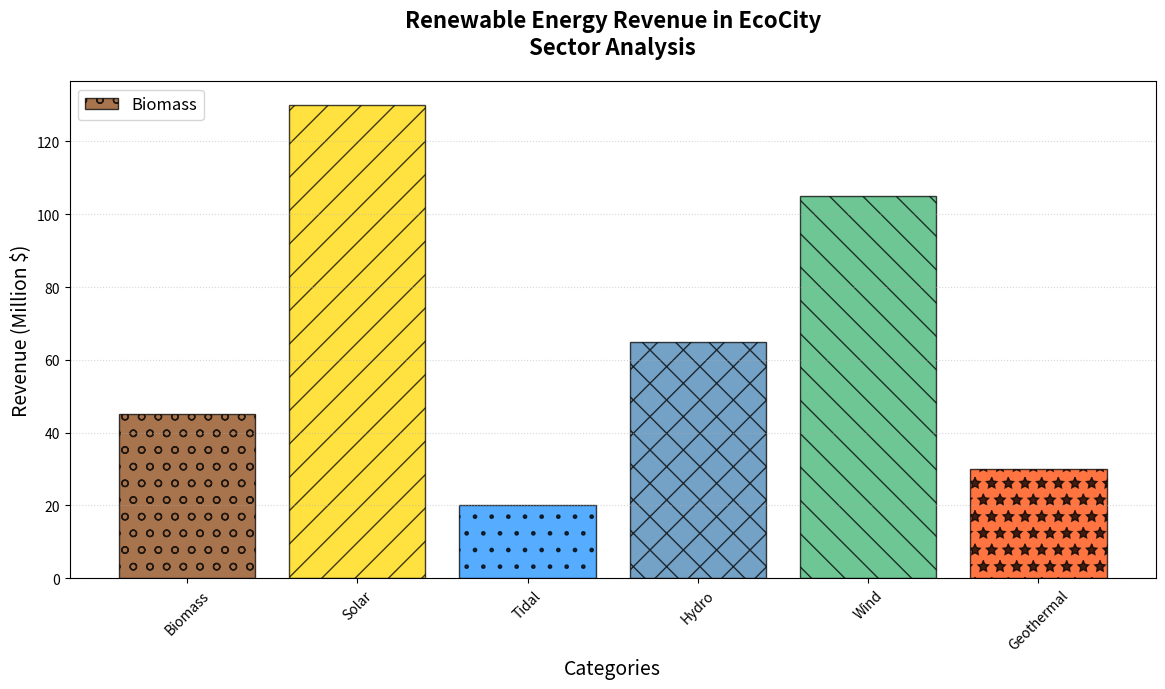

Write the Python code that produced this figure.
import matplotlib.pyplot as plt
import numpy as np

categories = ['Biomass', 'Solar', 'Tidal', 'Hydro', 'Wind', 'Geothermal']
contributions = np.array([45, 130, 20, 65, 105, 30])  # Corresponding contributions rearranged
colors = ['#8B4513', '#FFD700', '#1E90FF', '#4682B4', '#3CB371', '#FF4500']
hatches = ['o', '/', '.', 'x', '\\', '*']

fig, ax = plt.subplots(figsize=(12, 7))

ax.bar(categories, contributions, color=colors, edgecolor='black', hatch=hatches, alpha=0.75)

# Randomly modified textual elements
ax.set_title("Renewable Energy Revenue in EcoCity\nSector Analysis", fontsize=16, fontweight='bold', pad=20)
ax.set_xlabel("Categories", fontsize=14)
ax.set_ylabel("Revenue (Million $)", fontsize=14)

ax.legend(['Biomass', 'Solar', 'Tidal', 'Hydro', 'Wind', 'Geothermal'], loc='upper left', fontsize=12)

ax.grid(axis='y', linestyle=':', alpha=0.5)

plt.xticks(rotation=45)

plt.tight_layout(rect=[0, 0, 0.98, 1])

plt.show()
